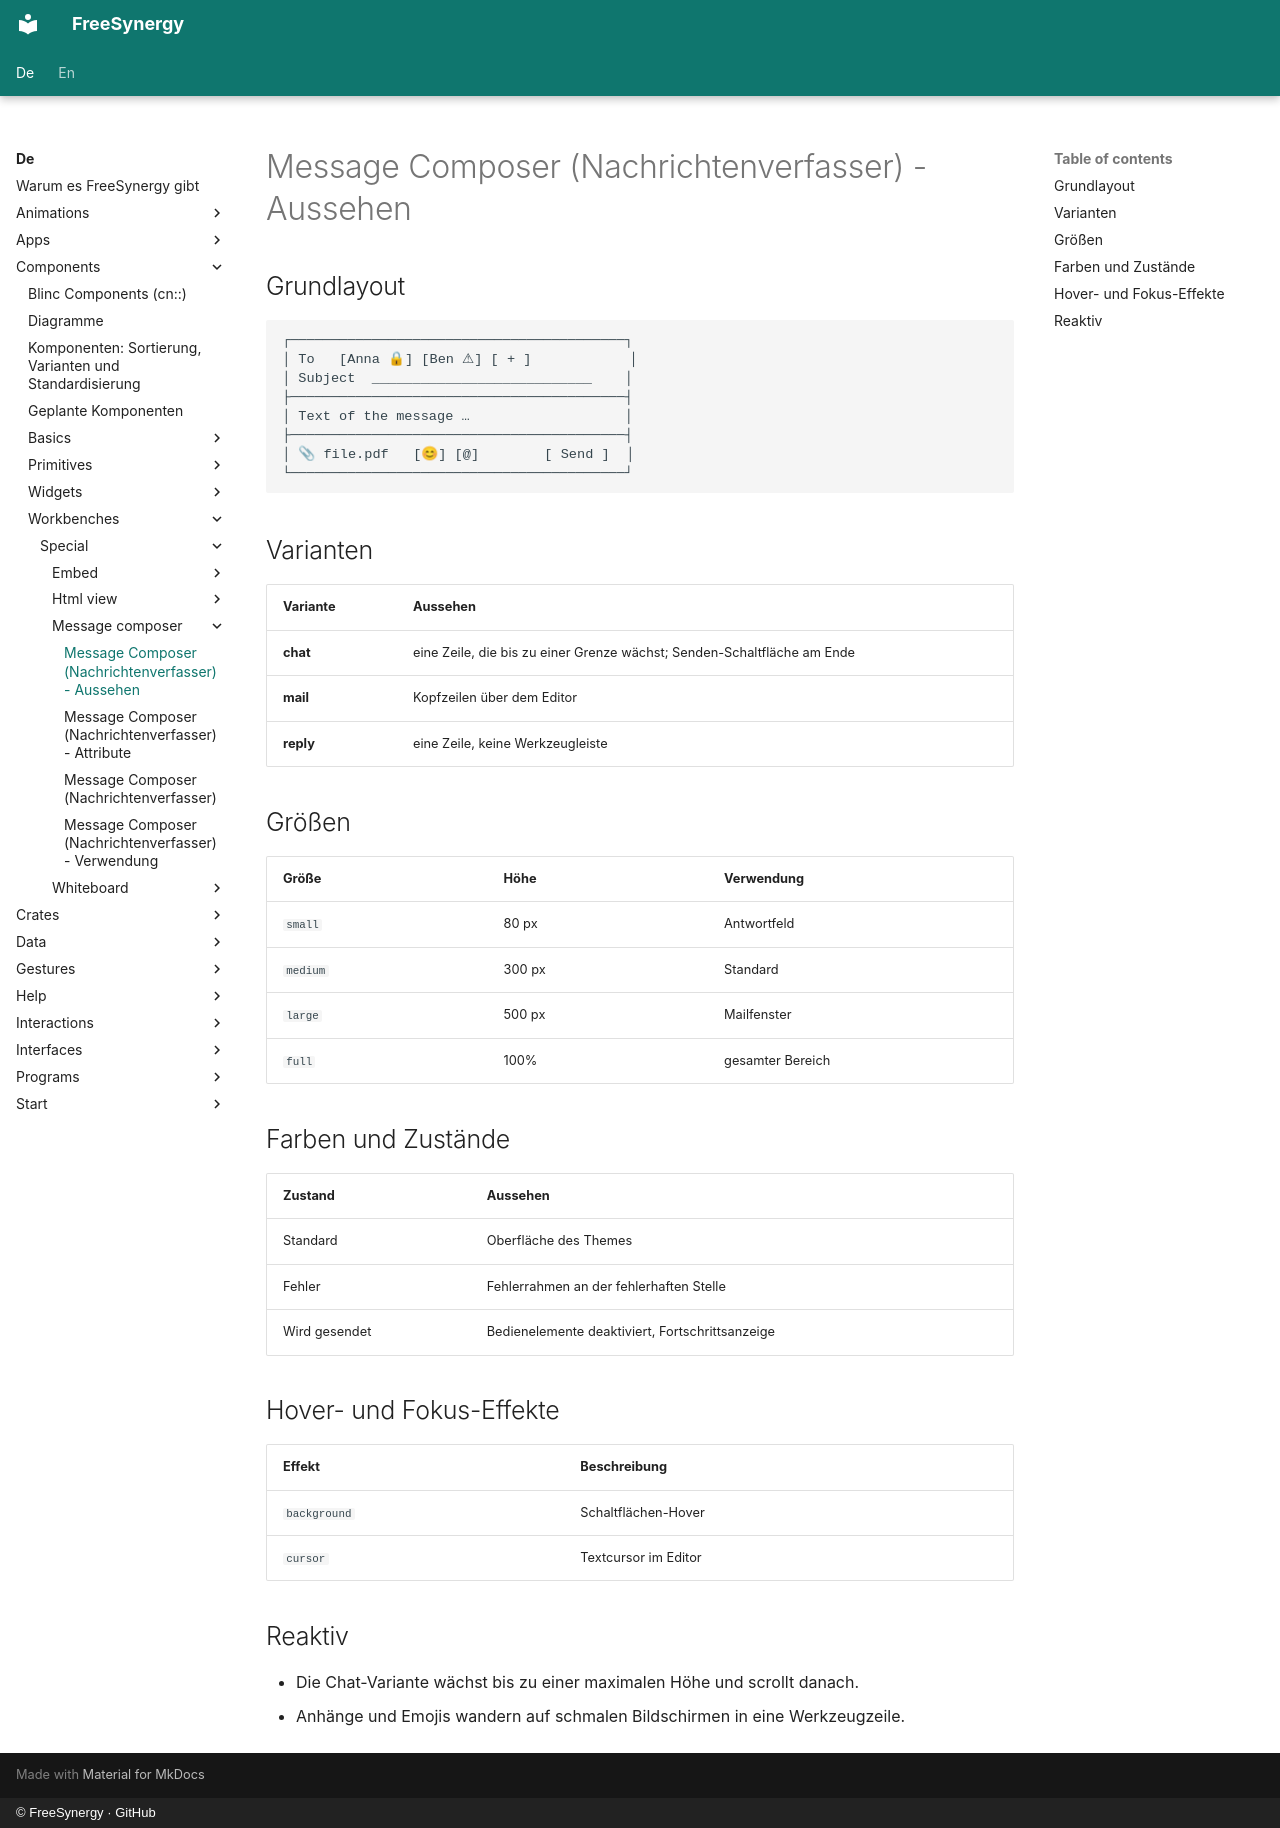

repository: FreeSynergy/fs-documentation · page: de/components/workbenches/special/message-composer/appearance/index.html · generator: mkdocs · copyright: © FreeSynergy · GitHub

# Message Composer (Nachrichtenverfasser) - Aussehen

## Grundlayout

```
┌─────────────────────────────────────────┐
│ To   [Anna 🔒] [Ben ⚠] [ + ]            │
│ Subject  ___________________________    │
├─────────────────────────────────────────┤
│ Text of the message …                   │
├─────────────────────────────────────────┤
│ 📎 file.pdf   [😊] [@]        [ Send ]  │
└─────────────────────────────────────────┘
```

## Varianten

| Variante | Aussehen |
|---|---|
| **chat** | eine Zeile, die bis zu einer Grenze wächst; Senden-Schaltfläche am Ende |
| **mail** | Kopfzeilen über dem Editor |
| **reply** | eine Zeile, keine Werkzeugleiste |

## Größen

| Größe | Höhe | Verwendung |
|---|---|---|
| `small` | 80 px | Antwortfeld |
| `medium` | 300 px | Standard |
| `large` | 500 px | Mailfenster |
| `full` | 100% | gesamter Bereich |

## Farben und Zustände

| Zustand | Aussehen |
|---|---|
| Standard | Oberfläche des Themes |
| Fehler | Fehlerrahmen an der fehlerhaften Stelle |
| Wird gesendet | Bedienelemente deaktiviert, Fortschrittsanzeige |

## Hover- und Fokus-Effekte

| Effekt | Beschreibung |
|---|---|
| `background` | Schaltflächen-Hover |
| `cursor` | Textcursor im Editor |

## Reaktiv

- Die Chat-Variante wächst bis zu einer maximalen Höhe und scrollt danach.
- Anhänge und Emojis wandern auf schmalen Bildschirmen in eine Werkzeugzeile.
